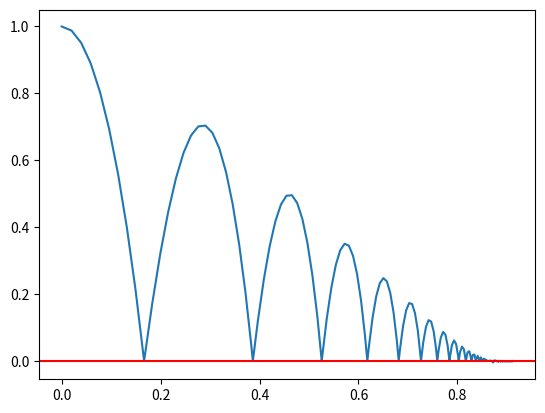

Source code (Python):
#!/usr/bin/env python3

import numpy as np
import matplotlib.pyplot as plt

def propagate_point(t_start: float, t_end: float, state: list, dt: float =.05) -> list:
	"""
	in:
	t_start: Simulation start time
	t_end: Simulation end time
	x: Starting state: [x, y, vx, vy]

	return
	propagated state at t_end
	state- and time-trajectory
	"""
	G = 9.82
	BOUNCE_COEFF = .84 # Tennis balls

	#trajectory start
	state_traj = [state]
	time_traj = [t_start]

	t = t_start

	while t < t_end:
		dt = min(dt, t_end - t)
		t += dt

		x, y, vx, vy = state


		tree = vy**2 + 2 * G * y
		
		if tree < 0:
			dT = 0
		else:
			dT = (vy + tree**.5) / G

		# Never go back in time
		dT = max(0, dT)

		if dT < dt:
			# Bounce
			vy = -BOUNCE_COEFF * (vy - G * dT)

			# Save bounce state
			state_traj.append([x + vx * dT, 0, vx, vy])
			time_traj.append(t - dt + dT)

			dT = dt - dT # Bounce time
			y = 0 + vy * dT - .5 * G * dT**2
			vy = vy - G * dT # update velocity for remainder f step
		else:
			# No bounce
			y = y + vy * dt - .5 * G * dt**2
			vy = vy - G * dt

		x = x + vx * dt
		vx = 0.98 * vx #Approximate drag

		state = [x, y, vx, vy]
		state_traj.append(state)
		time_traj.append(t)
	return np.array(state), np.array(state_traj), np.array(time_traj)


if __name__ == "__main__":
	x = np.array([0, 1, .4, 0])
	x, xt, tt = propagate_point(0, 6, x)

	plt.plot(xt[:,0], xt[:,1])
	plt.axhline(y=0, color='r', linestyle='-')
	plt.show()
